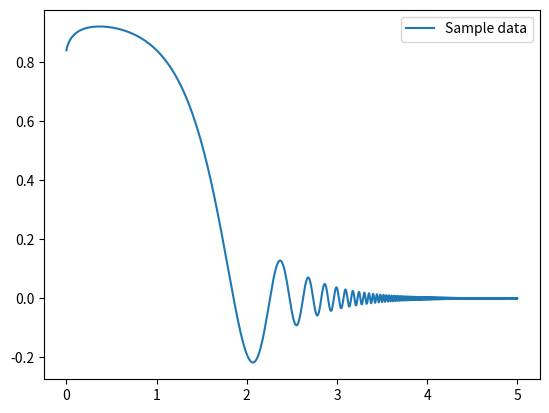

Generate this figure with matplotlib:
#!/usr/bin/env python3

#
# Time-stamp: <2026/09/02 14:38:32 (UT+08:00) daisuke>
#

# importing argparse module
import argparse

# importing pathlib module
import pathlib

# importing sys module
import sys

# importing numpy module
import numpy

# importing matplotlib module
import matplotlib.pyplot

# main function
def main ():
    # constructing a parser object
    descr  = 'A sample Matplotlib code using implicit pyplot interface'
    parser = argparse.ArgumentParser (description=descr)

    # adding arguments
    parser.add_argument ('-o', '--output', default='sample.png', \
                         help='output file name (default: sample.png)')

    # parsing arguments
    args = parser.parse_args ()

    # parameters
    file_output = args.output

    # making a pathlib object for output file
    path_output = pathlib.Path (file_output)

    # check of existence of output file
    if (path_output.exists ()):
        # printing a message
        print (f'ERROR: output file "{file_output}" exists!')
        # stopping the script
        sys.exit (0)

    # check of extension of output file
    if not ( (path_output.suffix == '.eps') \
             or (path_output.suffix == '.pdf') \
             or (path_output.suffix == '.png') \
             or (path_output.suffix == '.ps') ):
        # printing a message
        print (f'ERROR: output file must be either EPS or PDF or PNG or PS file.')
        # stopping the script
        sys.exit (0)

    # data to be plotted
    data_x = numpy.linspace (0.0, +5.0, 10000)
    data_y = numpy.sin (data_x**data_x) / (data_x**data_x)

    #
    # for making a plot using implicit pyplot interface, we call some functions
    #

    # plotting data using procedural pyplot interface
    matplotlib.pyplot.plot (data_x, data_y, label="Sample data")

    # adding legend to the plot
    matplotlib.pyplot.legend ()

    # saving a plot as a file
    matplotlib.pyplot.savefig (file_output)

# execution of main function
if (__name__ == '__main__'):
    main ()
